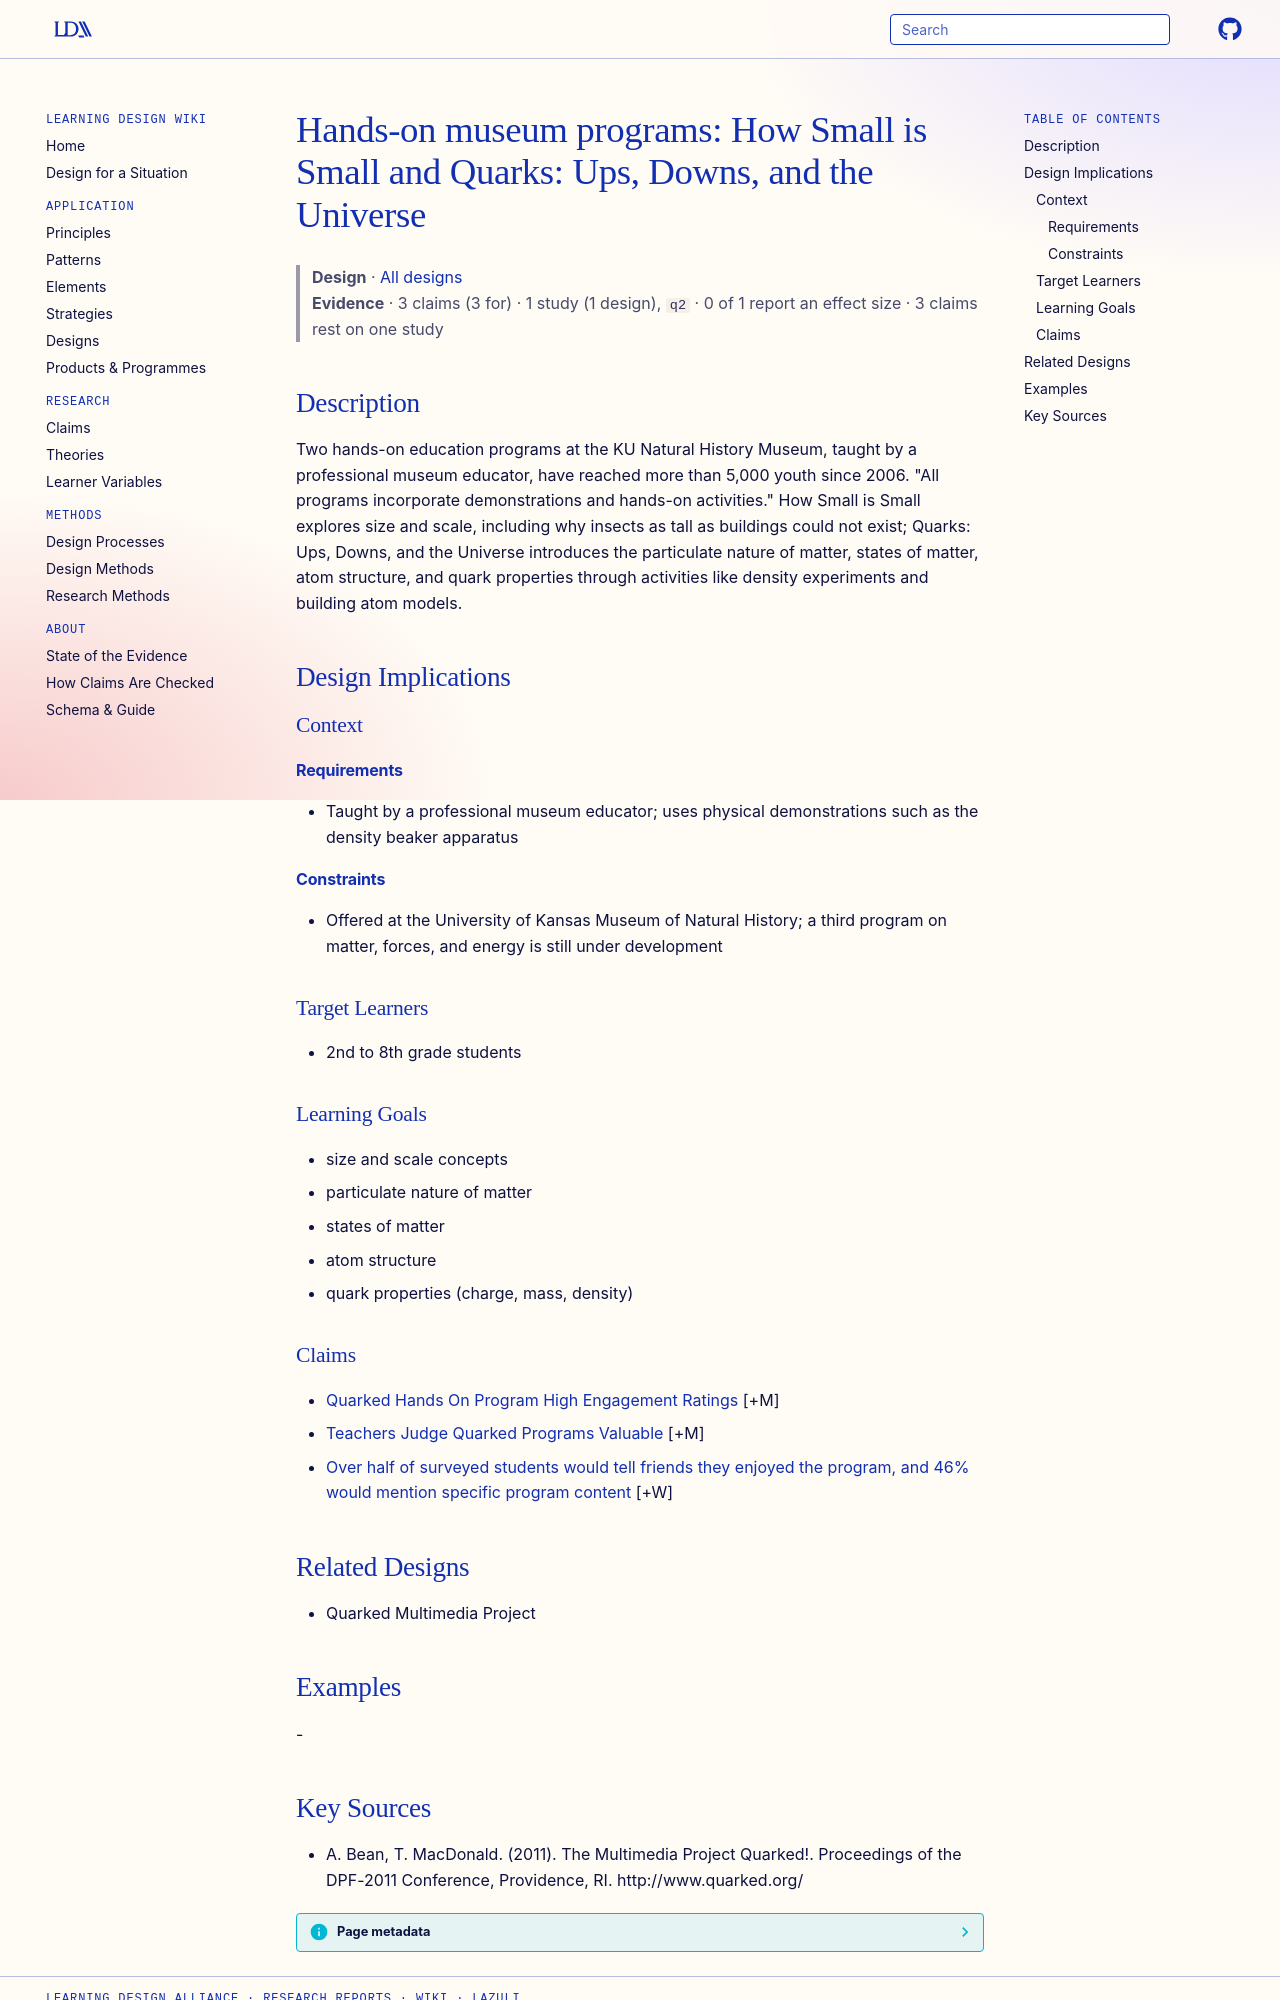

repository: Learning-Design-Alliance/learning-wiki · page: designs/quarked-hands-on-museum-programs/index.html · generator: mkdocs

---
type: design
id: quarked-hands-on-museum-programs
title: "Hands-on museum programs: How Small is Small and Quarks: Ups, Downs, and the Universe"
description: Two hands-on education programs at the KU Natural History Museum, taught by a professional museum educator, have reached more than 5,000 youth since 2006.
status: review
generated:
  by: "process:settle-candidates"
  at: 2026-11-16
sources:
  - id: a-bean-2011
    resource: "http://www.quarked.org/"
    title: "A. Bean, T. MacDonald. (2011). The Multimedia Project Quarked!. Proceedings of the DPF-2011 Conference, Providence, RI. http://www.quarked.org/"
    author: A. Bean, T. MacDonald
---

# Hands-on museum programs: How Small is Small and Quarks: Ups, Downs, and the Universe

> **Design** · [All designs](index.md)
> **Evidence** · 3 claims (3 for) · 1 study (1 design), `q2` · 0 of 1 report an effect size · 3 claims rest on one study

## Description
Two hands-on education programs at the KU Natural History Museum, taught by a professional museum educator, have reached more than 5,000 youth since 2006. "All programs incorporate demonstrations and hands-on activities." How Small is Small explores size and scale, including why insects as tall as buildings could not exist; Quarks: Ups, Downs, and the Universe introduces the particulate nature of matter, states of matter, atom structure, and quark properties through activities like density experiments and building atom models.

## Design Implications

### Context
#### Requirements
- Taught by a professional museum educator; uses physical demonstrations such as the density beaker apparatus
#### Constraints
- Offered at the University of Kansas Museum of Natural History; a third program on matter, forces, and energy is still under development

### Target Learners
- 2nd to 8th grade students

### Learning Goals
- size and scale concepts
- particulate nature of matter
- states of matter
- atom structure
- quark properties (charge, mass, density)

### Claims

- [Quarked Hands On Program High Engagement Ratings](../claims/quarked-hands-on-program-high-engagement-ratings.md) [+M]
- [Teachers Judge Quarked Programs Valuable](../claims/teachers-judge-quarked-programs-valuable.md) [+M]
- [Over half of surveyed students would tell friends they enjoyed the program, and 46% would mention specific program content](../claims/students-would-share-enjoyment-with-friends.md) [+W]

## Related Designs
- Quarked Multimedia Project

## Examples
-
